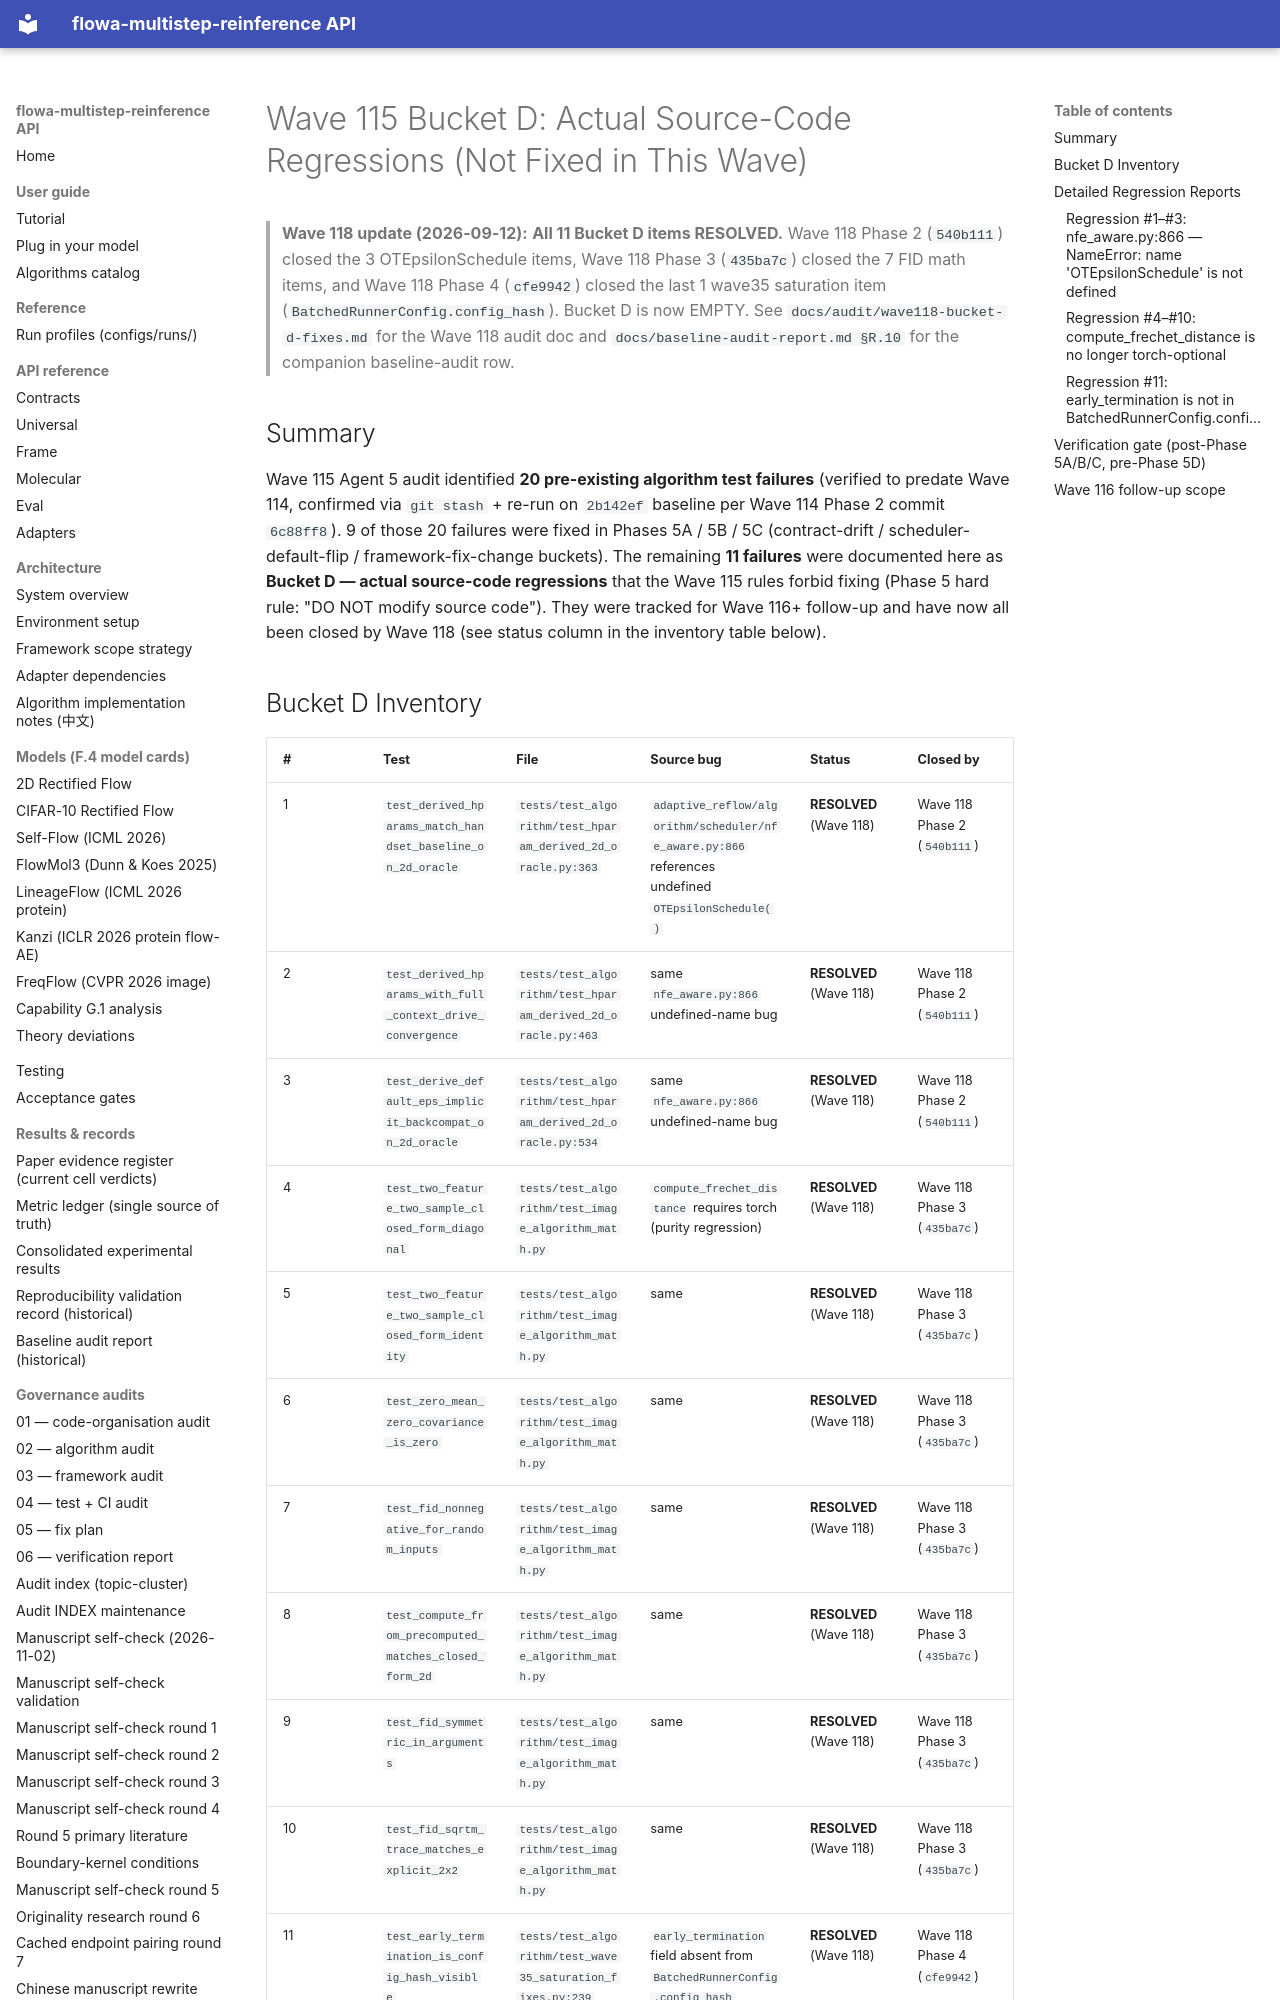

repository: silverenternal/flowa-multistep-reinference · page: audit/wave115-bucket-d-regressions/index.html · generator: mkdocs

# Wave 115 Bucket D: Actual Source-Code Regressions (Not Fixed in This Wave)

> **Wave 118 update (2026-09-12):** **All 11 Bucket D items RESOLVED.**
> Wave 118 Phase 2 (`540b111`) closed the 3 OTEpsilonSchedule items,
> Wave 118 Phase 3 (`435ba7c`) closed the 7 FID math items, and
> Wave 118 Phase 4 (`cfe9942`) closed the last 1 wave35 saturation item
> (`BatchedRunnerConfig.config_hash`). Bucket D is now EMPTY.
> See `docs/audit/wave118-bucket-d-fixes.md` for the Wave 118 audit doc
> and `docs/baseline-audit-report.md §R.10` for the companion baseline-audit row.

## Summary

Wave 115 Agent 5 audit identified **20 pre-existing algorithm test failures**
(verified to predate Wave 114, confirmed via `git stash` + re-run on `2b142ef`
baseline per Wave 114 Phase 2 commit `6c88ff8`). 9 of those 20 failures were
fixed in Phases 5A / 5B / 5C (contract-drift / scheduler-default-flip /
framework-fix-change buckets). The remaining **11 failures** were documented
here as **Bucket D — actual source-code regressions** that the Wave 115
rules forbid fixing (Phase 5 hard rule: "DO NOT modify source code").
They were tracked for Wave 116+ follow-up and have now all been closed
by Wave 118 (see status column in the inventory table below).

## Bucket D Inventory

| # | Test | File | Source bug | Status | Closed by |
|---|------|------|-----------|--------|-----------|
| 1 | `test_derived_hparams_match_handset_baseline_on_2d_oracle` | `tests/test_algorithm/test_hparam_derived_2d_oracle.py:363` | `adaptive_reflow/algorithm/scheduler/nfe_aware.py:866` references undefined `OTEpsilonSchedule()` | **RESOLVED** (Wave 118) | Wave 118 Phase 2 (`540b111`) |
| 2 | `test_derived_hparams_with_full_context_drive_convergence` | `tests/test_algorithm/test_hparam_derived_2d_oracle.py:463` | same `nfe_aware.py:866` undefined-name bug | **RESOLVED** (Wave 118) | Wave 118 Phase 2 (`540b111`) |
| 3 | `test_derive_default_eps_implicit_backcompat_on_2d_oracle` | `tests/test_algorithm/test_hparam_derived_2d_oracle.py:534` | same `nfe_aware.py:866` undefined-name bug | **RESOLVED** (Wave 118) | Wave 118 Phase 2 (`540b111`) |
| 4 | `test_two_feature_two_sample_closed_form_diagonal` | `tests/test_algorithm/test_image_algorithm_math.py` | `compute_frechet_distance` requires torch (purity regression) | **RESOLVED** (Wave 118) | Wave 118 Phase 3 (`435ba7c`) |
| 5 | `test_two_feature_two_sample_closed_form_identity` | `tests/test_algorithm/test_image_algorithm_math.py` | same | **RESOLVED** (Wave 118) | Wave 118 Phase 3 (`435ba7c`) |
| 6 | `test_zero_mean_zero_covariance_is_zero` | `tests/test_algorithm/test_image_algorithm_math.py` | same | **RESOLVED** (Wave 118) | Wave 118 Phase 3 (`435ba7c`) |
| 7 | `test_fid_nonnegative_for_random_inputs` | `tests/test_algorithm/test_image_algorithm_math.py` | same | **RESOLVED** (Wave 118) | Wave 118 Phase 3 (`435ba7c`) |
| 8 | `test_compute_from_precomputed_matches_closed_form_2d` | `tests/test_algorithm/test_image_algorithm_math.py` | same | **RESOLVED** (Wave 118) | Wave 118 Phase 3 (`435ba7c`) |
| 9 | `test_fid_symmetric_in_arguments` | `tests/test_algorithm/test_image_algorithm_math.py` | same | **RESOLVED** (Wave 118) | Wave 118 Phase 3 (`435ba7c`) |
| 10 | `test_fid_sqrtm_trace_matches_explicit_2x2` | `tests/test_algorithm/test_image_algorithm_math.py` | same | **RESOLVED** (Wave 118) | Wave 118 Phase 3 (`435ba7c`) |
| 11 | `test_early_termination_is_config_hash_visible` | `tests/test_algorithm/test_wave35_saturation_fixes.py:239` | `early_termination` field absent from `BatchedRunnerConfig.config_hash` | **RESOLVED** (Wave 118) | Wave 118 Phase 4 (`cfe9942`) |

**Bucket D status (post-Wave 118):** **EMPTY.** All 11 items closed. Zero regressions documented for Wave 119 (the next wave's bucket-D audit starts at zero).

See `docs/audit/wave118-bucket-d-fixes.md` for the Wave 118 audit doc + `docs/baseline-audit-report.md §R.10` for the companion baseline-audit row.

## Detailed Regression Reports
